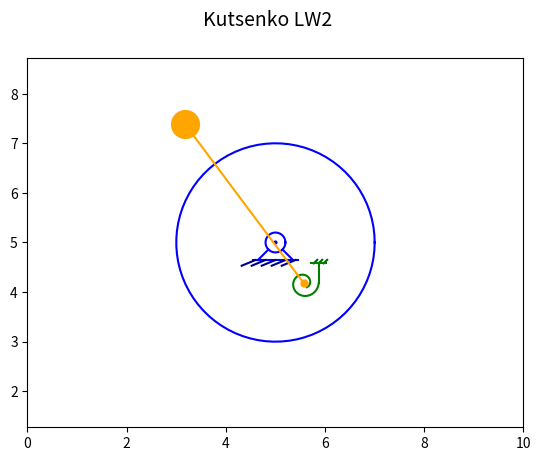

Write the Python code that produced this figure. (Note: this script raises an exception after producing the figure.)
import numpy as np
import math
import matplotlib.pyplot as plt
from matplotlib.animation import FuncAnimation, FFMpegWriter

### ИЗМЕНЯЕМЫЕ ДАННЫЕ

X_C = 5 # координаты центра диска
Y_C = 5
R = 2 # радиус диска
A = 1 # расстояние между шарниром и центром диска
L = 4 # длина стержня, на котором шарнирно прикреплён груз

### СТАТИЧЕСКАЯ ЧАСТЬ

ang = np.linspace(0, 2*math.pi, 80) # углы для отрисовки кругов
X_Disk = X_C + R*np.cos(ang) # координаты диска
Y_Disk = Y_C + R*np.sin(ang)
X_Sm = X_C + 0.2*np.cos(ang) # координаты маленького круга в центре диска
Y_Sm = Y_C + 0.2*np.sin(ang)

X_Side_1 = [X_C+0.2*np.cos(math.pi*5/4), X_C+0.5*np.cos(math.pi*5/4)] # боковые линии (центр)
Y_Side_1 = [X_C+0.2*np.sin(math.pi*5/4), Y_C+0.5*np.sin(math.pi*5/4)]
X_Side_2 = [X_C+0.2*np.cos(math.pi/-4), X_C+0.5*np.cos(math.pi/-4)]
Y_Side_2 = [X_C+0.2*np.sin(math.pi/-4), Y_C+0.5*np.sin(math.pi/-4)]

X_Bottom = [X_Side_1[1]-0.1, X_Side_2[1]+0.1] # линия-закреп центра
Y_Bottom = [Y_Side_1[1], Y_Side_2[1]]

X_Lines_1 = np.linspace(float(X_Bottom[0])+0.05, float(X_Bottom[1])-0.05, 5) # полоски на линии-закрепа центра диска
X_Lines_2 = X_Lines_1 + 0.3*np.cos(math.pi*9/8)
Y_Lines_1 = np.full(5, Y_Bottom[0])
Y_Lines_2 = Y_Lines_1 + 0.3*np.sin(math.pi*9/8)

### ДИНАМИЧЕСКАЯ ЧАСТЬ

Steps = 250
t_fin = 5
t = np.linspace(0, t_fin, Steps) # время
phi = np.zeros_like(t) # угол между вертикальной осью и радиус-вектором к шарниру
psi = np.zeros_like(t) # угол между вертикальной осью и стержнем
X_Sh = np.zeros_like(t) # координаты шарнира
Y_Sh = np.zeros_like(t)
X_Gr = np.zeros_like(t) # координаты груза
Y_Gr = np.zeros_like(t)

for i in np.arange(len(t)): # просчёт основных величин
    phi[i] = 1.5*np.sin(1.7*t[i]) + 3.75*np.cos(1.2*t[i])
    psi[i] = np.sin(1.7*t[i]) + 2.5*np.cos(1.2*t[i])
    X_Sh[i] = X_C + A*np.cos(phi[i]+math.pi/2)
    Y_Sh[i] = Y_C + A*np.sin(phi[i]+math.pi/2)
    X_Gr[i] = X_Sh[i] + L*np.cos(-psi[i]-math.pi/2)
    Y_Gr[i] = Y_Sh[i] + L*np.sin(-psi[i]-math.pi/2)

### ПЕРЕХОД К ОТРИСОВКЕ
    
fig = plt.figure() # задаём пространство для отрисовки
ax = fig.add_subplot(1, 1, 1)
ax.axis('equal')
ax.set(xlim = [0, 10], ylim = [0, 10])

### СТАТИЧЕСКАЯ ОТРИСОВКА

ax.plot(X_C, Y_C, marker = 'o', markersize=2, color = 'blue') # отрисовка центра диска
ax.plot(X_Disk, Y_Disk, color = 'blue') # отрисовка диска
ax.plot(X_Sm, Y_Sm, color = 'blue') # отрисовка кружка вокруг центра диска
ax.plot(X_Side_1, Y_Side_1, color = 'blue') # отрисовка боковых линий от центра диска
ax.plot(X_Side_2, Y_Side_2, color = 'blue')
ax.plot(X_Bottom, Y_Bottom, color = 'blue') # отрисовка линии-закрепа центра диска
for i in np.arange(len(X_Lines_1)): # отрисовка штрихов на линии-закрепе центра диска
    ax.plot([X_Lines_1[i], X_Lines_2[i]], [Y_Lines_1[i], Y_Lines_2[i]], color = 'darkblue')

### ДИНАМИЧЕСКАЯ ОТРИСОВКА
    
LEN = 0.4 # длина линии-закрепа пружинки
WIDE = 0.2 # ширина линии-закрепа пружинки
X_DSHT = 0.1*np.cos(math.pi/4) # сдвиги штрихов по координатам
Y_DSHT = 0.1*np.cos(math.pi/4)
R1 = 0.3 # радиусы спиральной пружины
R2 = 0.1

thetta = np.linspace(0, 3/2*math.pi+psi[0], 100) # угол проворота спиральной пружины
X_SpiralSpr = (R1 + thetta*(R2-R1)/thetta[-1])*np.cos(thetta) # координаты точек спиральной пружины
Y_SpiralSpr = -(R1 + thetta*(R2-R1)/thetta[-1])*np.sin(thetta)

spr, = ax.plot(X_SpiralSpr+X_Sh[0], Y_SpiralSpr+Y_Sh[0], color = 'green') # отрисовка спиральной пружины
pl1, = ax.plot([X_Sh[0]+R1-WIDE/2, X_Sh[0]+R1-WIDE/2+X_DSHT], [Y_Sh[0]+LEN, Y_Sh[0]+LEN+Y_DSHT], color = 'darkgreen') # штрихи на линии-закрепе спиральки
pl2, = ax.plot([X_Sh[0]+R1, X_Sh[0]+R1+X_DSHT], [Y_Sh[0]+LEN, Y_Sh[0]+LEN+Y_DSHT], color = 'darkgreen')
pl3, = ax.plot([X_Sh[0]+R1+WIDE/2, X_Sh[0]+R1+WIDE/2+X_DSHT], [Y_Sh[0]+LEN, Y_Sh[0]+LEN+Y_DSHT], color = 'darkgreen')
hl, = ax.plot([X_Sh[0]+R1-WIDE/2-0.05, X_Sh[0]+R1+WIDE/2+0.05], [Y_Sh[0]+LEN, Y_Sh[0]+LEN], color = 'green') # отрисовка вертикальной линии от спиральки
upl, = ax.plot([X_Sh[0]+R1-0.0015, X_Sh[0]+R1-0.0015], [Y_Sh[0], Y_Sh[0]+LEN], color = 'green') # отрисовка линии-закрепа спирали
sh, = ax.plot(X_Sh[0], Y_Sh[0], marker='o', markersize = 5, color = 'orange') # отрисовка шарнира
st, = ax.plot([X_Sh[0], X_Gr[0]], [Y_Sh[0], Y_Gr[0]], color = 'orange') # отрисовка стержня
gr, = ax.plot(X_Gr[0], Y_Gr[0], marker = 'o', markersize = 20, color = 'orange') # отрисовка грузика

def anima(i): # функция анимации
    thetta = np.linspace(0, 3/2*math.pi+psi[i], 100)
    X_SpiralSpr = (R1 + thetta*(R2-R1)/thetta[-1])*np.cos(thetta)
    Y_SpiralSpr = -(R1 + thetta*(R2-R1)/thetta[-1])*np.sin(thetta)
    spr.set_data(X_SpiralSpr+X_Sh[i], Y_SpiralSpr+Y_Sh[i])
    pl1.set_data([X_Sh[i]+R1-WIDE/2, X_Sh[i]+R1-WIDE/2+X_DSHT], [Y_Sh[i]+LEN, Y_Sh[i]+LEN+Y_DSHT])
    pl2.set_data([X_Sh[i]+R1, X_Sh[i]+R1+X_DSHT], [Y_Sh[i]+LEN, Y_Sh[i]+LEN+Y_DSHT])
    pl3.set_data([X_Sh[i]+R1+WIDE/2, X_Sh[i]+R1+WIDE/2+X_DSHT], [Y_Sh[i]+LEN, Y_Sh[i]+LEN+Y_DSHT])
    hl.set_data([X_Sh[i]+R1-WIDE/2-0.05, X_Sh[i]+R1+WIDE/2+0.05], [Y_Sh[i]+LEN, Y_Sh[i]+LEN])
    upl.set_data([X_Sh[i]+R1-0.0015, X_Sh[i]+R1-0.0015], [Y_Sh[i], Y_Sh[i]+LEN])
    sh.set_data(X_Sh[i], Y_Sh[i])
    st.set_data([X_Sh[i], X_Gr[i]], [Y_Sh[i], Y_Gr[i]])
    gr.set_data(X_Gr[i], Y_Gr[i])
    return spr, hl, upl, sh, st, gr

anim = FuncAnimation(fig, anima, frames=Steps, interval=50, repeat=False) # создаём разовую анимацию
fig.suptitle('Kutsenko LW2', fontsize=14) # добавляем название
anim.save("./Animation.mp4", writer="ffmpeg") # сохраняем анимацию
plt.close()
plt.show()